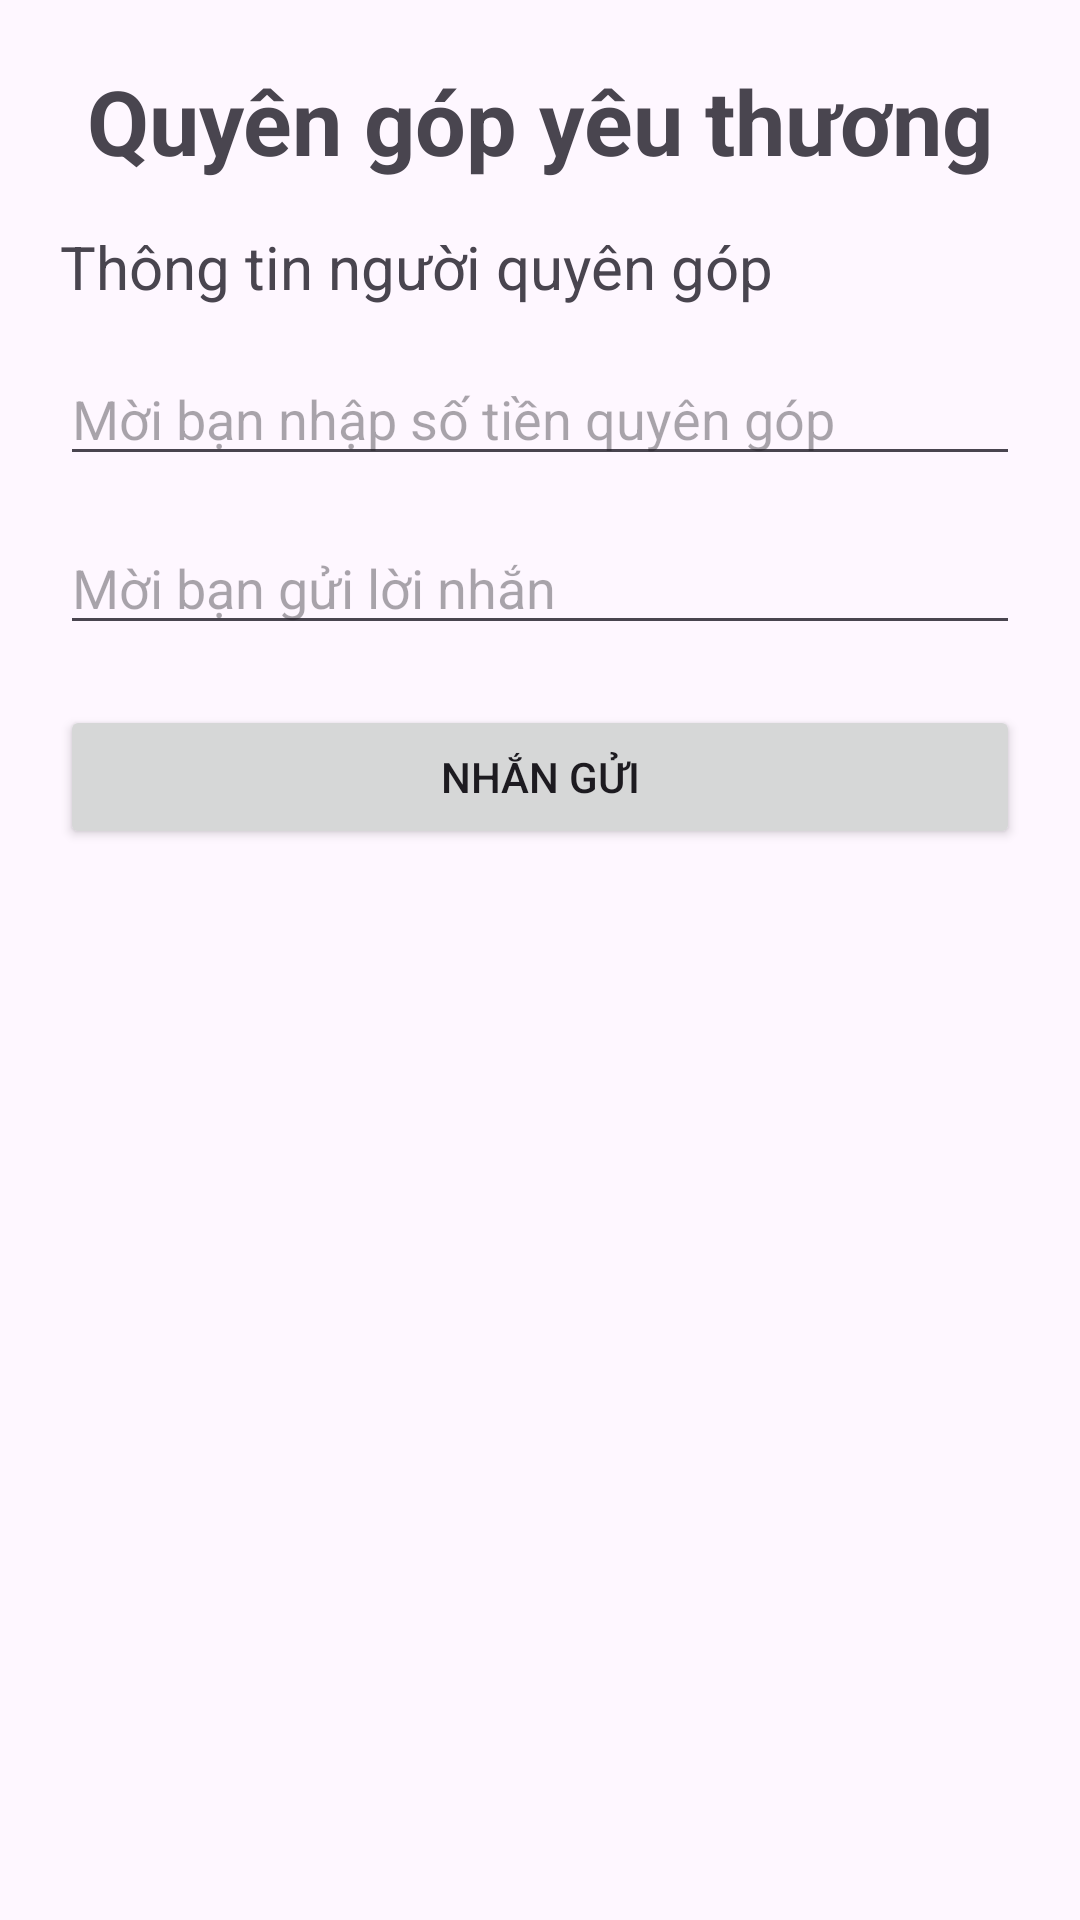

Layout XML and referenced resources for this Android screen:
<!-- AndroidManifest.xml: application theme Theme.BaiTapGiuaKi_ĐTDĐ -->
<!-- res/layout/activity_donate.xml -->
<?xml version="1.0" encoding="utf-8"?>
<LinearLayout xmlns:android="http://schemas.android.com/apk/res/android"
    android:orientation="vertical"
    android:layout_width="match_parent"
    android:layout_height="match_parent"
    android:gravity="center_horizontal"
    android:padding="20dp">
    <TextView
        android:text="Quyên góp yêu thương"
        android:textSize="30dp"
        android:textStyle="bold"
        android:layout_width="wrap_content"
        android:layout_height="wrap_content"/>
    <TextView
        android:id="@+id/tvInfo"
        android:layout_width="match_parent"
        android:layout_height="wrap_content"
        android:text="Thông tin người quyên góp"
        android:layout_marginTop="15dp"
        android:textSize="20dp" />
    <EditText
        android:id="@+id/edtMoney"
        android:hint="Mời bạn nhập số tiền quyên góp"
        android:layout_width="match_parent"
        android:layout_marginTop="15dp"
        android:layout_height="wrap_content"/>
    <EditText
        android:id="@+id/edtMessage"
        android:hint="Mời bạn gửi lời nhắn "
        android:layout_width="match_parent"
        android:layout_marginTop="15dp"
        android:layout_height="wrap_content"/>
    <Button
        android:id="@+id/btnSend"
        android:text="Nhắn gửi"
        android:layout_marginTop="20dp"
        android:layout_width="match_parent"
        android:layout_height="wrap_content"/>


</LinearLayout>
<!-- resources referenced by this layout -->
<resources>
  <style name="Theme.BaiTapGiuaKi_ĐTDĐ" parent="Base.Theme.BaiTapGiuaKi_ĐTDĐ" />
  <style name="Base.Theme.BaiTapGiuaKi_ĐTDĐ" parent="Theme.Material3.DayNight.NoActionBar">
          
          
      </style>
</resources>
